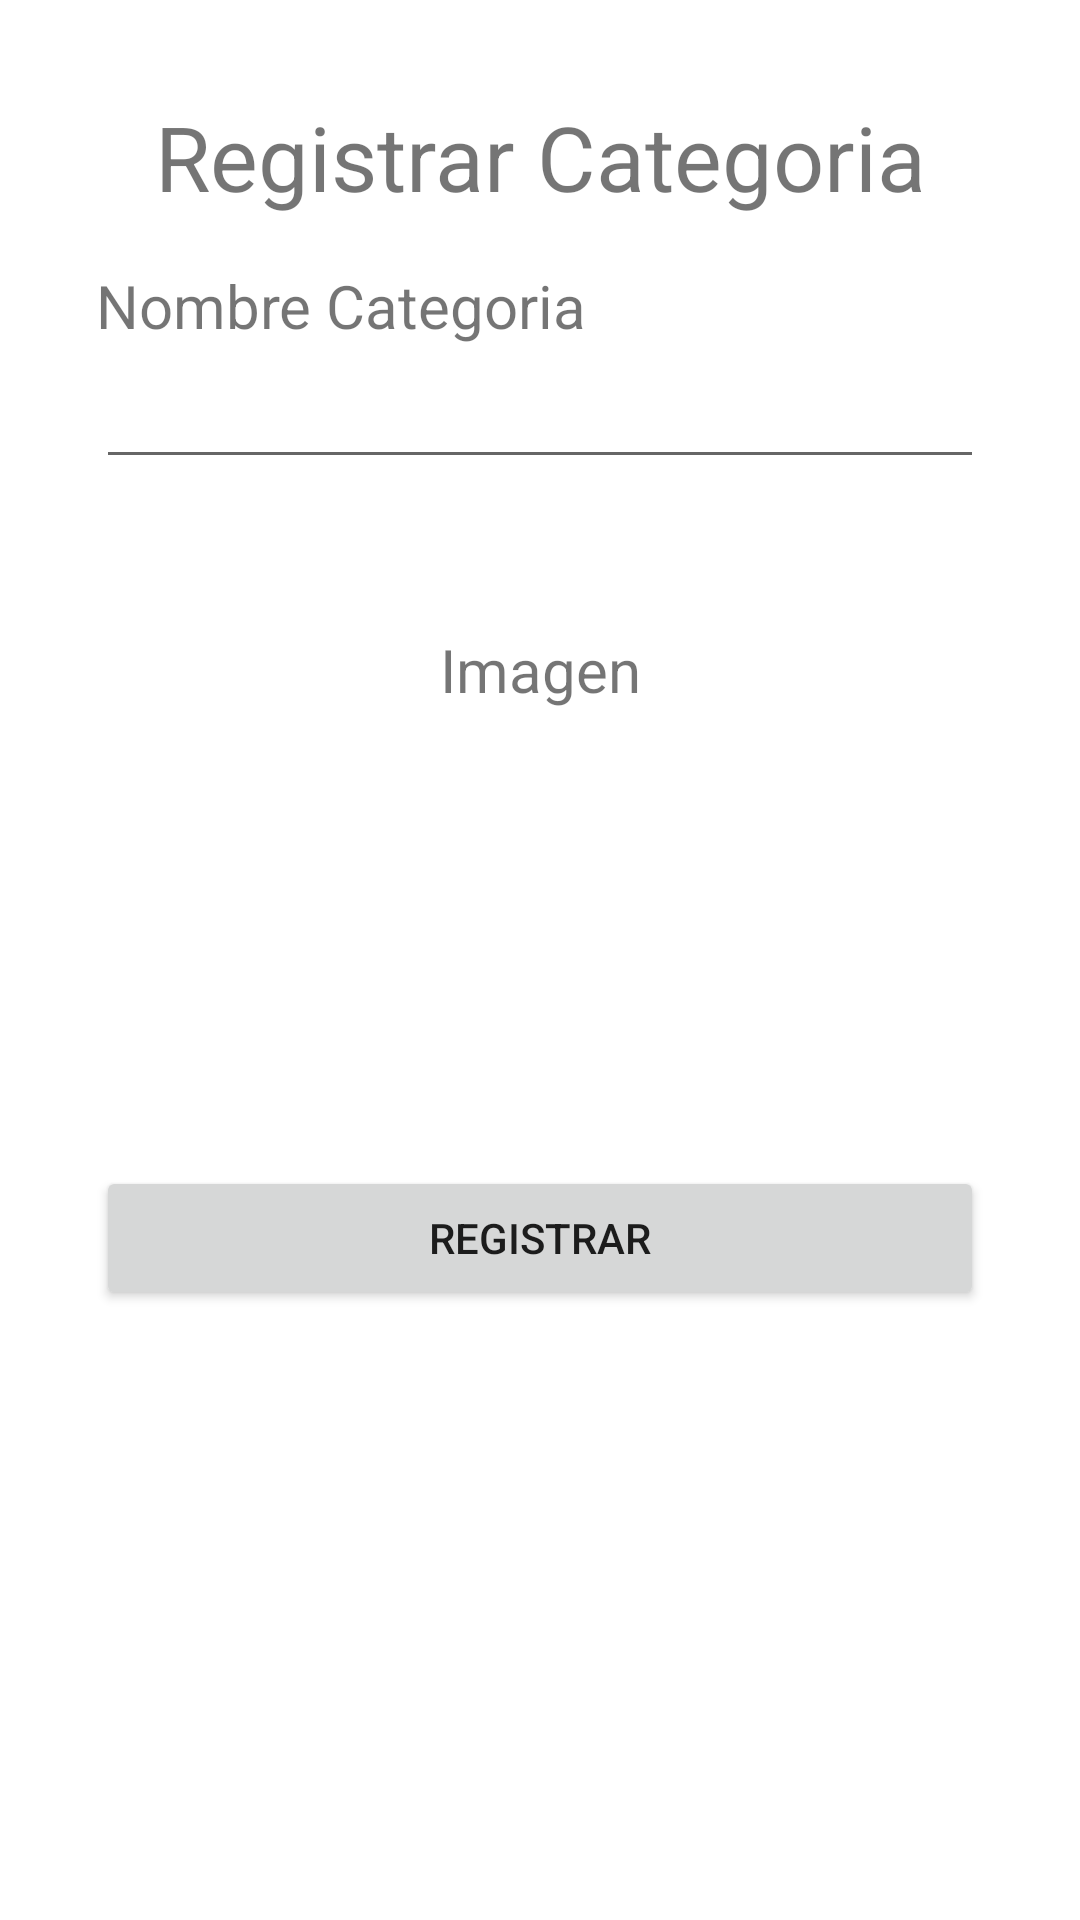

Here is an Android app screen rendered from its layout file. Give the layout XML and the strings, colors and styles it references.
<!-- AndroidManifest.xml: application theme Theme.Uv_Eats -->
<!-- res/layout/activity_category_register.xml -->
<?xml version="1.0" encoding="utf-8"?>
<layout xmlns:android="http://schemas.android.com/apk/res/android"
    xmlns:app="http://schemas.android.com/apk/res-auto"
    xmlns:tools="http://schemas.android.com/tools">

    <data>

    </data>

    <RelativeLayout
        android:layout_width="match_parent"
        android:layout_height="match_parent"
        tools:context=".Activity.CategoryRegister"
        android:padding="16dp">


        <LinearLayout
            android:layout_width="match_parent"
            android:layout_height="match_parent"
            android:orientation="vertical"
            android:padding="16dp"
            >
            <TextView
                android:id="@+id/TitleCategory"
                android:layout_width="match_parent"
                android:layout_height="wrap_content"
                android:text="@string/Category_Register"
                android:textSize="30dp"
                android:gravity="center"
                />
            <TextView
                android:layout_width="match_parent"
                android:layout_height="wrap_content"
                android:layout_marginTop="16dp"
                android:textSize="20dp"
                android:text="@string/Category_Name"
                />
            <EditText
                android:id="@+id/TextNameCategory"
                android:layout_width="match_parent"
                android:layout_height="wrap_content"
                android:inputType="text"
                android:padding="10dp"
                />

            <TextView
                android:layout_width="match_parent"
                android:layout_height="wrap_content"
                android:layout_marginTop="50dp"
                android:textSize="20dp"
                android:text="@string/Image"
                android:gravity="center"
                />
            <ImageView
                android:id="@+id/ImageCategory"
                android:layout_marginTop="16dp"
                android:layout_width="120dp"
                android:layout_height="120dp"
                android:layout_gravity="center"
                android:src="@drawable/icon_camara"
                />

            <Button
                android:id="@+id/ButtonRegister"
                android:layout_width="match_parent"
                android:layout_height="wrap_content"
                android:layout_marginTop="16dp"
                android:text="@string/Register"
                />
        </LinearLayout>


    </RelativeLayout>
</layout>
<!-- resources referenced by this layout -->
<resources>
  <string name="Category_Name">Nombre Categoria</string>
  <string name="Category_Register">Registrar Categoria</string>
  <string name="Image">Imagen</string>
  <string name="Register">Registrar</string>
  <style name="Theme.Uv_Eats" parent="Theme.MaterialComponents.DayNight.DarkActionBar">
          
          <item name="colorPrimary">@color/purple_500</item>
          <item name="colorPrimaryVariant">@color/purple_700</item>
          <item name="colorOnPrimary">@color/white</item>
          
          <item name="colorSecondary">@color/teal_200</item>
          <item name="colorSecondaryVariant">@color/teal_700</item>
          <item name="colorOnSecondary">@color/black</item>
          
          <item name="android:statusBarColor" tools:targetApi="l">?attr/colorPrimaryVariant</item>
          
      </style>
  <color name="purple_500">#FF6200EE</color>
  <color name="purple_700">#FF3700B3</color>
  <color name="white">#FFFFFFFF</color>
  <color name="teal_200">#FF03DAC5</color>
  <color name="teal_700">#FF018786</color>
  <color name="black">#FF000000</color>
</resources>
